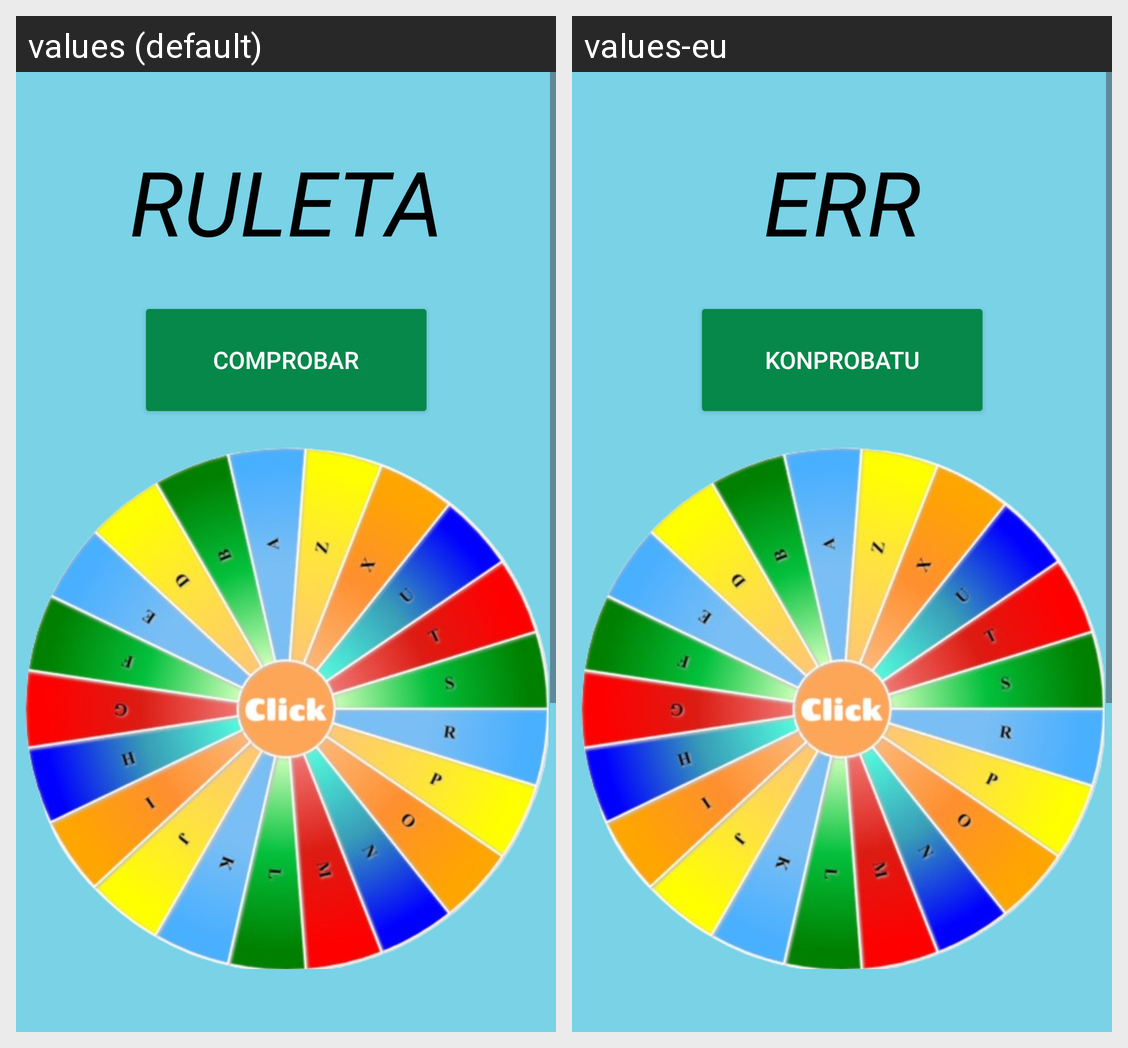

For this localized Android screen grid, give each drawn string resource with its value in every locale shown.
Android screen res/layout/fragment_ruleta.xml rendered under 2 locales, left to right: values (default), values-eu. Device: Nexus 5 (rendered at 1080×1920; each locale shown at half size, 540×960, under a caption strip naming it); theme Theme.GernikaApp.
Strings drawn on this screen, with the default value and each locale's value (text and hints the layout hard-codes, and strings that could not be matched under every locale, appear in the picture but are not listed):

lbl_Nombre_ruleta
  values: RULETA
  values-eu: ERR

btn_comprobar
  values: Comprobar
  values-eu: Konprobatu
